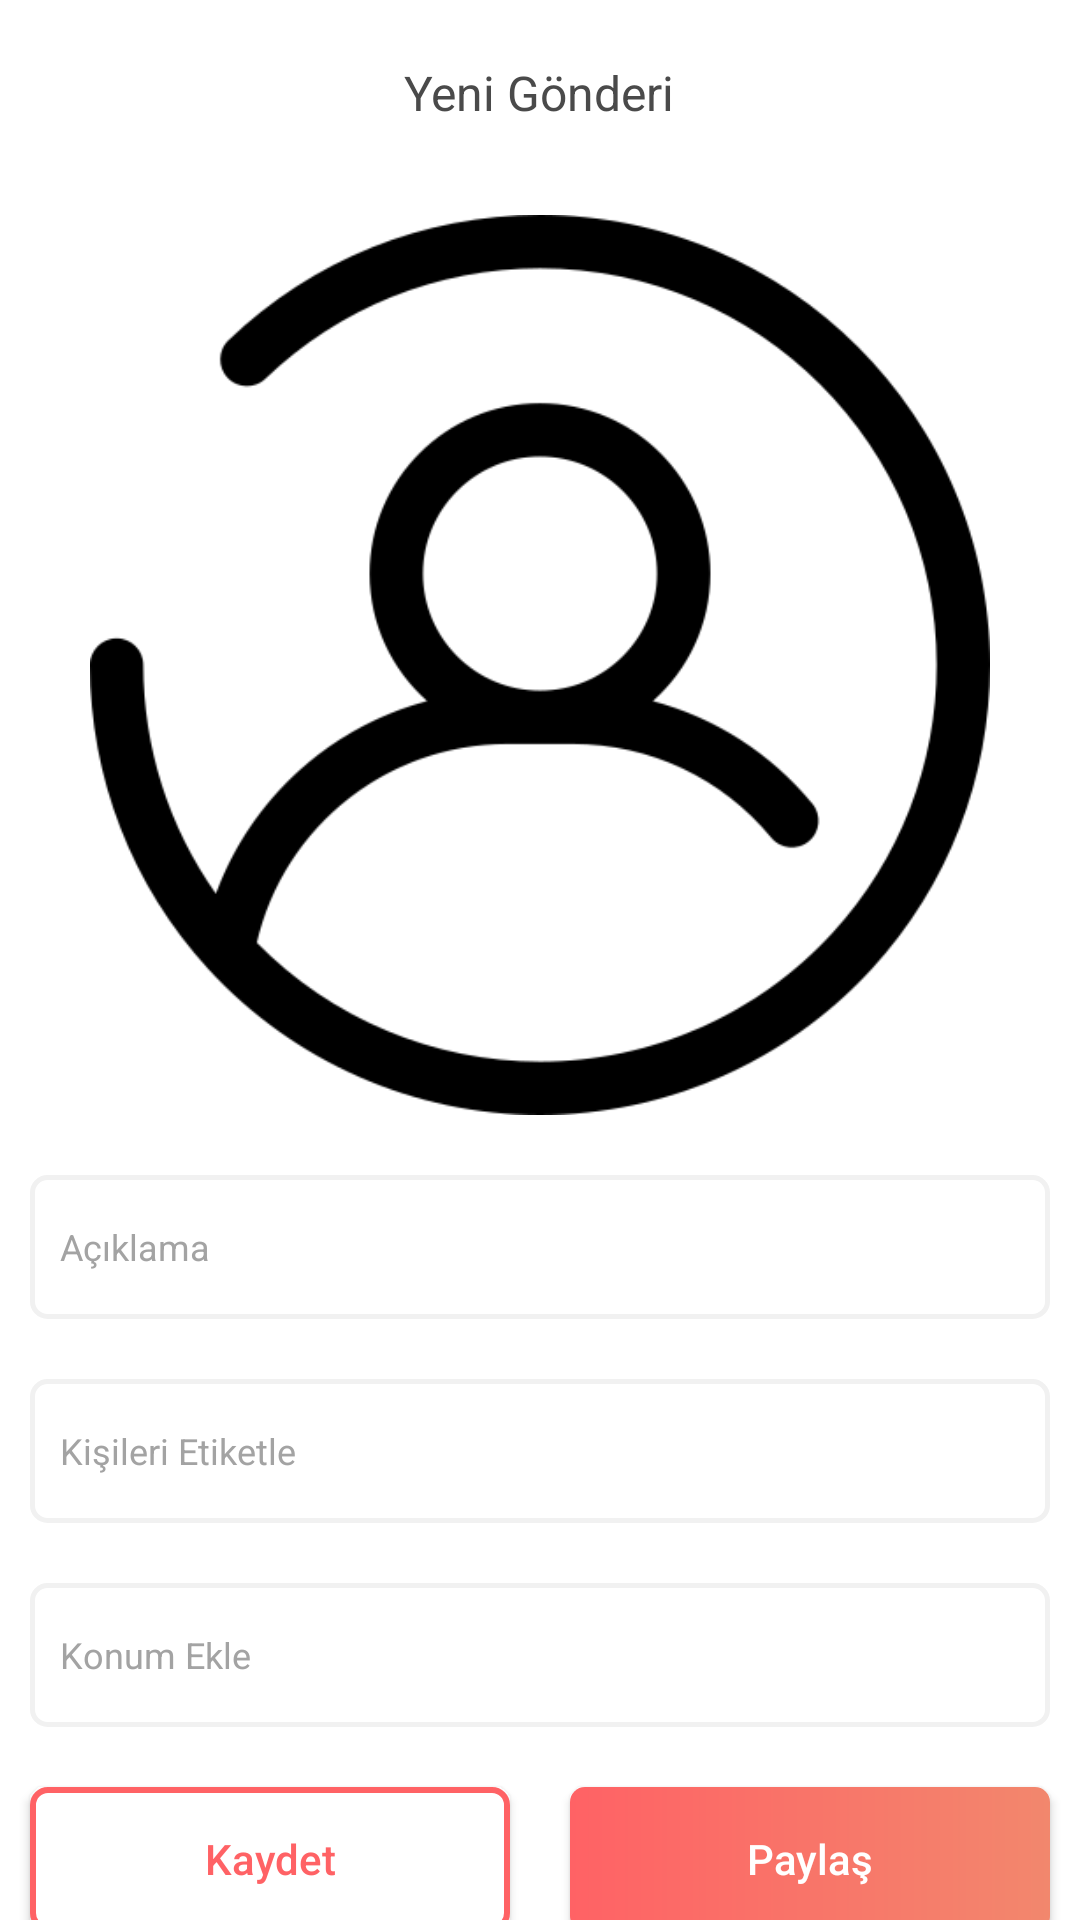

Produce the Android XML layout that renders to this screen, including the resource entries it uses.
<!-- AndroidManifest.xml: application theme Theme.AppCompat.Light.NoActionBar -->
<!-- res/layout/fragment_create_post.xml -->
<layout>

    <RelativeLayout xmlns:android="http://schemas.android.com/apk/res/android"
        android:layout_width="match_parent"
        android:layout_height="match_parent"
        android:background="@color/colorWhite">

        <TextView
            android:id="@+id/sign_in_title"
            android:layout_width="wrap_content"
            android:layout_height="wrap_content"
            android:layout_centerHorizontal="true"
            android:layout_marginTop="20dp"
            android:text="@string/new_post"
            android:textColor="@color/page_title"
            android:textSize="16sp" />

        <LinearLayout
            android:layout_width="match_parent"
            android:layout_height="match_parent"
            android:layout_below="@+id/sign_in_title"
            android:layout_marginTop="20dp"
            android:background="@color/colorWhite"
            android:orientation="vertical">

            <ImageView
                android:id="@+id/user_post_picture"
                android:layout_width="match_parent"
                android:layout_height="300dp"
                android:layout_margin="10dp"
                android:src="@drawable/icon_user_profile" />

            <EditText
                android:id="@+id/about"
                android:layout_width="match_parent"
                android:layout_height="48dp"
                android:layout_gravity="center_horizontal"
                android:layout_margin="10dp"
                android:background="@drawable/background_edittext_border"
                android:hint="Açıklama"
                android:paddingStart="10dp"
                android:textColorHint="@color/hint_color"
                android:textSize="12sp" />

            <EditText
                android:layout_width="match_parent"
                android:layout_height="48dp"
                android:layout_gravity="center_horizontal"
                android:layout_margin="10dp"
                android:background="@drawable/background_edittext_border"
                android:hint="Kişileri Etiketle"
                android:paddingStart="10dp"
                android:textColorHint="@color/hint_color"
                android:textSize="12sp" />

            <EditText
                android:layout_width="match_parent"
                android:layout_height="48dp"
                android:layout_gravity="center_horizontal"
                android:layout_margin="10dp"
                android:background="@drawable/background_edittext_border"
                android:hint="Konum Ekle"
                android:paddingStart="10dp"
                android:textColorHint="@color/hint_color"
                android:textSize="12sp" />

            <LinearLayout
                android:layout_width="match_parent"
                android:layout_height="wrap_content"
                android:orientation="horizontal">

                <Button
                    android:id="@+id/post_save"
                    android:layout_width="0dp"
                    android:layout_height="48dp"
                    android:layout_margin="10dp"
                    android:layout_weight="1"
                    android:background="@drawable/background_gradient_button_white"
                    android:text="@string/save"
                    android:textAllCaps="false"
                    android:textColor="@color/gradient_start" />

                <Button
                    android:id="@+id/post_share"
                    android:layout_width="0dp"
                    android:layout_height="48dp"
                    android:layout_margin="10dp"
                    android:layout_weight="1"
                    android:background="@drawable/background_gradient_button"
                    android:text="Paylaş"
                    android:textAllCaps="false"
                    android:textColor="@color/colorWhite" />
            </LinearLayout>


        </LinearLayout>

    </RelativeLayout>
</layout>
<!-- resources referenced by this layout -->
<resources>
  <color name="colorWhite">#ffffff</color>
  <color name="gradient_start">#FF6265</color>
  <color name="hint_color">#A3A3A3</color>
  <color name="page_title">#4A4A4A</color>
  <!-- drawable background_edittext_border (drawable) -->
  <?xml version="1.0" encoding="utf-8"?>
  <shape xmlns:android="http://schemas.android.com/apk/res/android"
      android:shape="rectangle">
  
  
  
      <stroke
          android:width="5px"
          android:color="@color/edittext_border"></stroke>
  
      <corners
          android:radius="5dp">
      </corners>
  
  </shape>
  <!-- drawable background_gradient_button (drawable) -->
  <?xml version="1.0" encoding="utf-8"?>
  <shape xmlns:android="http://schemas.android.com/apk/res/android"
      android:shape="rectangle">
  
      <gradient
          android:startColor="@color/gradient_start"
          android:endColor="@color/gradient_end">
  
      </gradient>
  
      <corners
          android:radius="5dp">
  
      </corners>
  
  </shape>
  <!-- drawable background_gradient_button_white (drawable) -->
  <?xml version="1.0" encoding="utf-8"?>
  <shape xmlns:android="http://schemas.android.com/apk/res/android"
      android:shape="rectangle">
  
  
      <stroke
          android:width="2dp"
          android:color="@color/gradient_start" />
      <solid android:color="@color/colorWhite" />
  
      <corners android:radius="5dp" />
  
  </shape>
  <!-- drawable icon_user_profile: png bitmap (drawable, 15054 bytes) -->
  <string name="new_post">Yeni Gönderi</string>
  <string name="save">Kaydet</string>
  <color name="edittext_border">#F1F1F1</color>
  <color name="gradient_end">#F2876D</color>
</resources>
